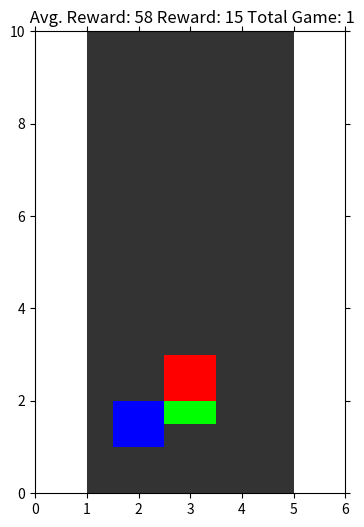

This figure's Python source:
# 장애물 회피 게임 즉, 자율주행차:-D 게임을 구현합니다.
import numpy as np
import random

import matplotlib.pyplot as plt
import matplotlib.patches as patches
import time


class Game:
    def __init__(self, screen_width, screen_height, show_game=True):
        self.screen_width = screen_width
        self.screen_height = screen_height
        # 도로의 크기는 스크린의 반으로 정하며, 도로의 좌측 우측의 여백을 계산해둡니다.
        self.road_width = int(screen_width / 2)
        self.road_left = int(self.road_width / 2 + 1)
        self.road_right = int(self.road_left + self.road_width - 1)

        # 자동차와 장애물의 초기 위치와, 장애물 각각의 속도를 정합니다.
        self.car = {"col": 0, "row": 2}
        self.block = [
            {"col": 0, "row": 0, "speed": 1},
            {"col": 0, "row": 0, "speed": 2},
        ]

        self.total_reward = 0.
        self.current_reward = 0.
        self.total_game = 0
        self.show_game = show_game

        if show_game:
            self.fig, self.axis = self._prepare_display()

    def _prepare_display(self):
        """게임을 화면에 보여주기 위해 matplotlib 으로 출력할 화면을 설정합니다."""
        fig, axis = plt.subplots(figsize=(4, 6))
        fig.set_size_inches(4, 6)
        # 화면을 닫으면 프로그램을 종료합니다.
        fig.canvas.mpl_connect('close_event', exit)
        plt.axis((0, self.screen_width, 0, self.screen_height))
        plt.tick_params(top='off', right='off',
                        left='off', labelleft='off',
                        bottom='off', labelbottom='off')

        plt.draw()
        # 게임을 진행하며 화면을 업데이트 할 수 있도록 interactive 모드로 설정합니다.
        plt.ion()
        plt.show()

        return fig, axis

    def _get_state(self):
        """게임의 상태를 가져옵니다.

        게임의 상태는 screen_width x screen_height 크기로 각 위치에 대한 상태값을 가지고 있으며,
        빈 공간인 경우에는 0, 사물이 있는 경우에는 1이 들어있는 1차원 배열입니다.
        계산의 편의성을 위해 2차원 -> 1차원으로 변환하여 사용합니다.
        """
        state = np.zeros((self.screen_width, self.screen_height))

        state[self.car["col"], self.car["row"]] = 1

        if self.block[0]["row"] < self.screen_height:
            state[self.block[0]["col"], self.block[0]["row"]] = 1

        if self.block[1]["row"] < self.screen_height:
            state[self.block[1]["col"], self.block[1]["row"]] = 1

        return state

    def _draw_screen(self):
        title = " Avg. Reward: %d Reward: %d Total Game: %d" % (
                        self.total_reward / self.total_game,
                        self.current_reward,
                        self.total_game)

        # self.axis.clear()
        self.axis.set_title(title, fontsize=12)

        road = patches.Rectangle((self.road_left - 1, 0),
                                 self.road_width + 1, self.screen_height,
                                 linewidth=0, facecolor="#333333")
        # 자동차, 장애물들을 1x1 크기의 정사각형으로 그리도록하며, 좌표를 기준으로 중앙에 위치시킵니다.
        # 자동차의 경우에는 장애물과 충돌시 확인이 가능하도록 0.5만큼 아래쪽으로 이동하여 그립니다.
        car = patches.Rectangle((self.car["col"] - 0.5, self.car["row"] - 0.5),
                                1, 1,
                                linewidth=0, facecolor="#00FF00")
        block1 = patches.Rectangle((self.block[0]["col"] - 0.5, self.block[0]["row"]),
                                   1, 1,
                                   linewidth=0, facecolor="#0000FF")
        block2 = patches.Rectangle((self.block[1]["col"] - 0.5, self.block[1]["row"]),
                                   1, 1,
                                   linewidth=0, facecolor="#FF0000")

        self.axis.add_patch(road)
        self.axis.add_patch(car)
        self.axis.add_patch(block1)
        self.axis.add_patch(block2)

        self.fig.canvas.draw()
        # 게임의 다음 단계 진행을 위해 matplot 의 이벤트 루프를 잠시 멈춥니다.
        plt.pause(0.0001)

    def reset(self):
        """자동차, 장애물의 위치와 보상값들을 초기화합니다."""
        self.current_reward = 0
        self.total_game += 1

        self.car["col"] = int(self.screen_width / 2)

        self.block[0]["col"] = random.randrange(self.road_left, self.road_right + 1)
        self.block[0]["row"] = 0
        self.block[1]["col"] = random.randrange(self.road_left, self.road_right + 1)
        self.block[1]["row"] = 0

        self._update_block()

        return self._get_state()

    def _update_car(self, move):
        """액션에 따라 자동차를 이동시킵니다.

        자동차 위치 제한을 도로가 아니라 화면의 좌우측 끝으로 하고,
        도로를 넘어가면 패널티를 주도록 학습해서 도로를 넘지 않게 만들면 더욱 좋을 것 같습니다.
        """

        # 자동차의 위치가 도로의 좌측을 넘지 않도록 합니다: max(0, move) > 0
        self.car["col"] = max(self.road_left, self.car["col"] + move)
        # 자동차의 위치가 도로의 우측을 넘지 않도록 합니다.: min(max, screen_width) < screen_width
        self.car["col"] = min(self.car["col"], self.road_right)

    def _update_block(self):
        """장애물을 이동시킵니다.

        장애물이 화면 내에 있는 경우는 각각의 속도에 따라 위치 변경을,
        화면을 벗어난 경우에는 다시 방해를 시작하도록 재설정을 합니다.
        """
        reward = 0

        if self.block[0]["row"] > 0:
            self.block[0]["row"] -= self.block[0]["speed"]
        else:
            self.block[0]["col"] = random.randrange(self.road_left, self.road_right + 1)
            self.block[0]["row"] = self.screen_height
            reward += 1

        if self.block[1]["row"] > 0:
            self.block[1]["row"] -= self.block[1]["speed"]
        else:
            self.block[1]["col"] = random.randrange(self.road_left, self.road_right + 1)
            self.block[1]["row"] = self.screen_height
            reward += 1

        return reward

    def _is_gameover(self):
        # 장애물과 자동차가 충돌했는지를 파악합니다.
        # 사각형 박스의 충돌을 체크하는 것이 아니라 좌표를 체크하는 것이어서 화면에는 약간 다르게 보일 수 있습니다.
        if ((self.car["col"] == self.block[0]["col"] and
             self.car["row"] == self.block[0]["row"]) or
            (self.car["col"] == self.block[1]["col"] and
             self.car["row"] == self.block[1]["row"])):

            self.total_reward += self.current_reward

            return True
        else:
            return False

    def step(self, action):
        # action: 0: 좌, 1: 유지, 2: 우
        # action - 1 을 하여, 좌표를 액션이 0 일 경우 -1 만큼, 2 일 경우 1 만큼 옮깁니다.
        self._update_car(action - 1)
        # 장애물을 이동시킵니다. 장애물이 자동차에 충돌하지 않고 화면을 모두 지나가면 보상을 얻습니다.
        escape_reward = self._update_block()
        # 움직임이 적을 경우에도 보상을 줘서 안정적으로 이동하는 것 처럼 보이게 만듭니다.
        stable_reward = 1. / self.screen_height if action == 1 else 0
        # 게임이 종료됐는지를 판단합니다. 자동차와 장애물이 충돌했는지를 파악합니다.
        gameover = self._is_gameover()

        if gameover:
            # 장애물에 충돌한 경우 -2점을 보상으로 줍니다. 장애물이 두 개이기 때문입니다.
            # 장애물을 회피했을 때 보상을 주지 않고, 충돌한 경우에만 -1점을 주어도 됩니다.
            reward = -2
        else:
            reward = escape_reward + stable_reward
            self.current_reward += reward

        if self.show_game:
            self._draw_screen()

        return self._get_state(), reward, gameover

if __name__ == '__main__':
    SCREEN_WIDTH = 6
    SCREEN_HEIGHT = 10
    game = Game(SCREEN_WIDTH, SCREEN_HEIGHT, show_game=True)
    state = game.reset()

    terminal = False
    cnt = 0
    act = [0,2,0,2,0,2,0,2,0,2,0,2,0,2,0,2,0,2,0,2,0,2,0,2,0,2,0,2,0,2,0,2,0,2,0,2,0,2,0,2,0,2,0,2,0,2,0,2,0,2,0,2,0,2,0,2,0,2,0,2,0,2]
    while not terminal and cnt < len(act):
        action = act[cnt]
        game.step(action)
        cnt += 1

    time.sleep(1)
    print('1')
    game.step(0)
    time.sleep(10)
    print('2')
    game.step(2)

    print('end')

